Run: headless pygame with SDL's dummy video driver; simulated clock (each Clock.tick advances the game by its frame time, no real sleeping); random seed 0; keys injected as events and as key.get_pressed() state; no mouse input.
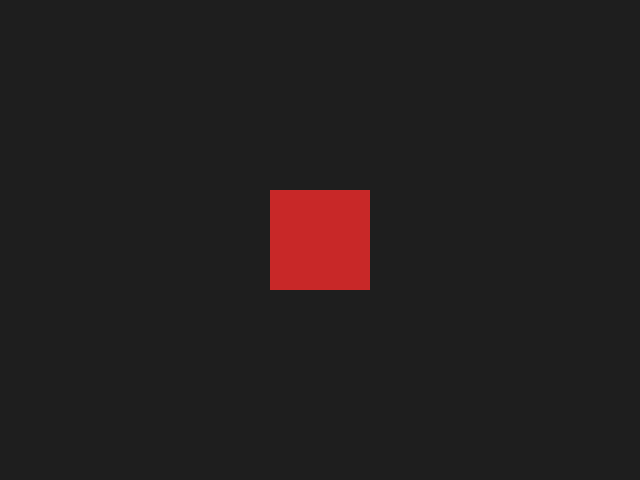
Frame 1 of 4 · flips 1–60 · no input
Frame 2 of 4 · flips 61–180 · tapped SPACE, RETURN · held RIGHT (→), D · screen unchanged from frame 1, image omitted
Frame 3 of 4 · flips 181–300 · held DOWN (↓), S · screen unchanged from frame 2, image omitted
Frame 4 of 4 · flips 301–420 · held LEFT (←), A, UP (↑), W · screen unchanged from frame 3, image omitted

The pygame program that drew these frames:

import sys
import pygame

def main():
    pygame.init()
    screen = pygame.display.set_mode((640, 480))
    pygame.display.set_caption("Pygame Test")
    clock = pygame.time.Clock()

    while True:
        for event in pygame.event.get():
            if event.type == pygame.QUIT:
                pygame.quit()
                sys.exit()

        screen.fill((30, 30, 30))
        # Rysujemy prostokąt w środku ekranu
        pygame.draw.rect(screen, (200, 40, 40), pygame.Rect(270, 190, 100, 100))
        pygame.display.flip()
        clock.tick(60)

if __name__ == "__main__":
    main()
